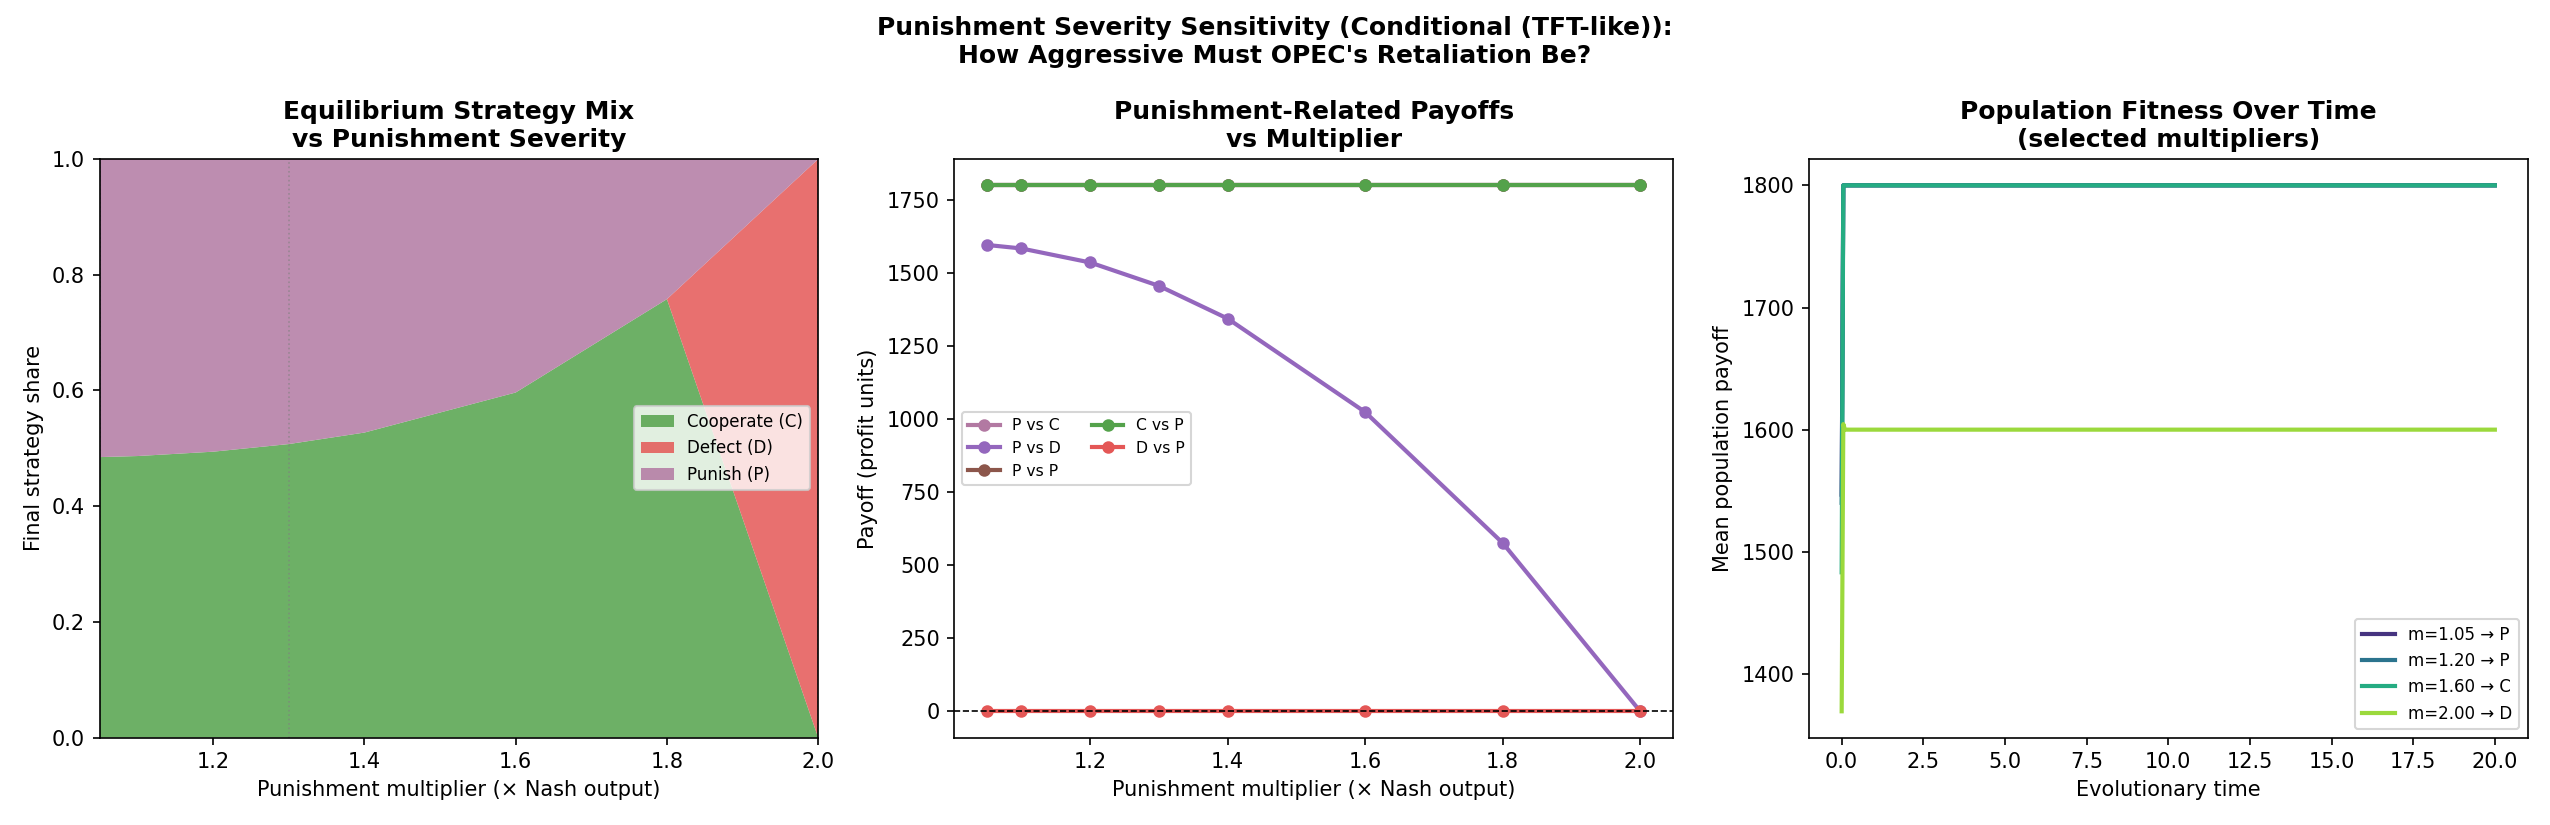

The table this chart was drawn from, first rows:
multiplier, model, share_C, share_D, share_P, dominant, interior_eq
1.05, conditional, 0.4848, 0.0, 0.5152, P, False
1.1, conditional, 0.4867, 0.0, 0.5133, P, False
1.2, conditional, 0.4942, 0.0, 0.5058, P, False
1.3, conditional, 0.5073, 0.0, 0.4927, C, False
1.4, conditional, 0.5272, 0.0, 0.4728, C, False
1.6, conditional, 0.5965, 0.0, 0.4035, C, False
1.8, conditional, 0.7578, 0.0, 0.2422, C, False
2.0, conditional, 0.0, 1.0, 0.0, D, False
1.05, unconditional, 0.0, 1.0, 0.0, D, False
1.1, unconditional, 0.0, 1.0, 0.0, D, False
1.2, unconditional, 0.0, 1.0, 0.0, D, False
1.3, unconditional, 0.0, 1.0, 0.0, D, False
1.4, unconditional, 0.0, 1.0, 0.0, D, False
1.6, unconditional, 0.0, 1.0, 0.0, D, False
1.8, unconditional, 0.0, 1.0, 0.0, D, False
2.0, unconditional, 0.0, 1.0, 0.0, D, False
